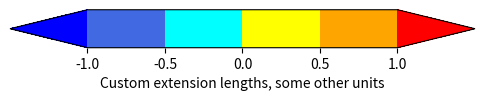

Python code for this plot:

import matplotlib.pyplot as plt
import matplotlib as mpl


fig, ax = plt.subplots(figsize=(6, 1))
fig.subplots_adjust(bottom=0.5)

cmap = (mpl.colors.ListedColormap(['royalblue', 'cyan', 'yellow', 'orange'])
        .with_extremes(over='red', under='blue'))

bounds = [-1.0, -0.5, 0.0, 0.5, 1.0]
norm = mpl.colors.BoundaryNorm(bounds, cmap.N)
fig.colorbar(
    mpl.cm.ScalarMappable(cmap=cmap, norm=norm),
    cax=ax,
    extend='both',
    extendfrac='auto',
    ticks=bounds,
    spacing='uniform',
    orientation='horizontal',
    label='Custom extension lengths, some other units',
)

plt.show()